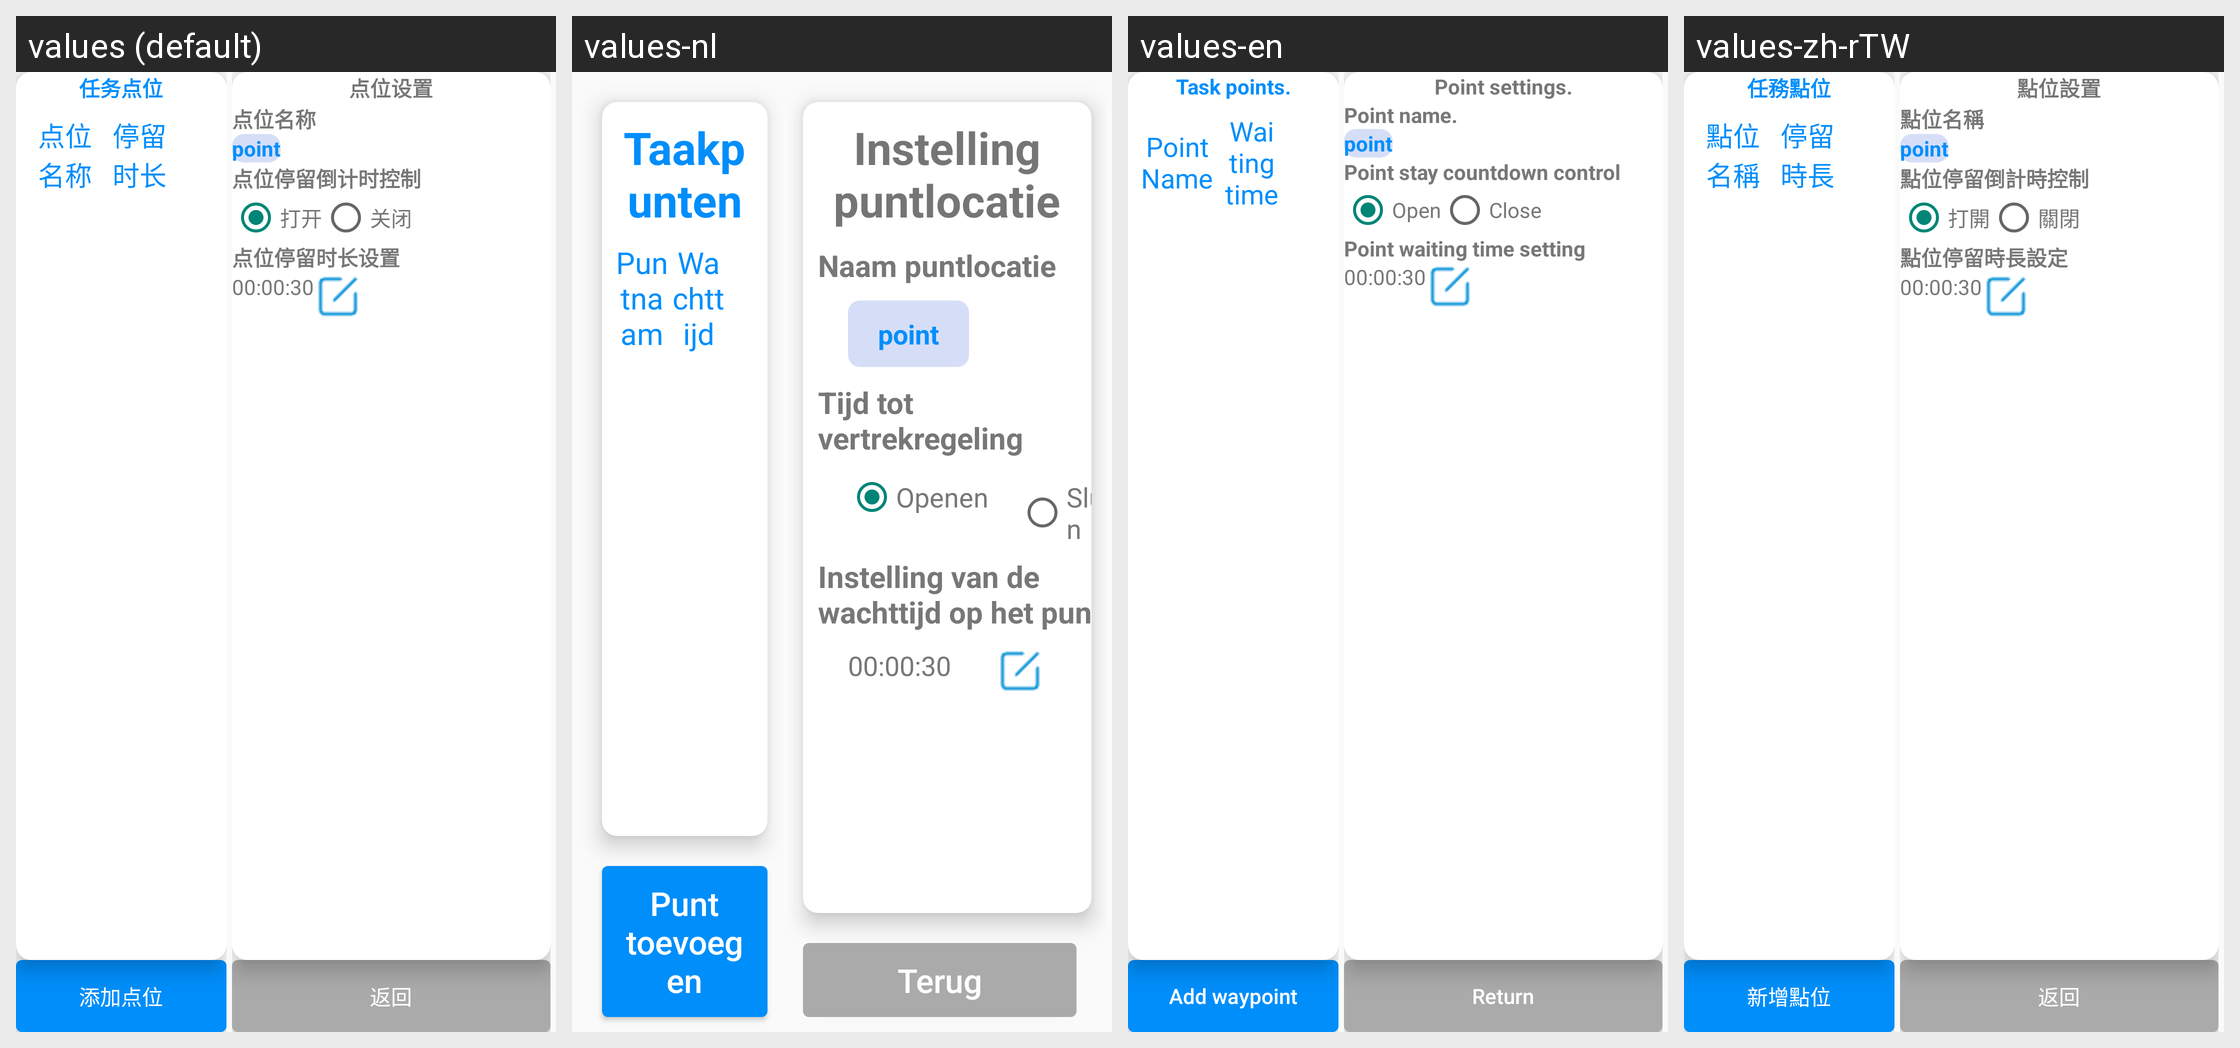

Locale-by-locale string values for the Android screen shown in this grid:
Android screen res/layout/fragment_mode_route_edit_point.xml rendered under 4 locales, left to right: values (default), values-nl, values-en, values-zh-rTW. Device: Nexus 5 (rendered at 1080×1920; each locale shown at half size, 540×960, under a caption strip naming it); theme Theme.AGV.
Other locales in the repository, not shown: values-ar, values-de, values-es, values-fr, values-hu, values-ja, values-ko, values-th, values-vi, values-zh-rHK.
Strings drawn on this screen, with the default value and each locale's value (text and hints the layout hard-codes, and strings that could not be matched under every locale, appear in the picture but are not listed):

text_task_points
  values: 任务点位
  values-nl: Taakpunten
  values-en: Task points.
  values-zh-rTW: 任務點位

text_point_name
  values: 点位名称
  values-nl: Puntnaam
  values-en: Point Name
  values-zh-rTW: 點位名稱

text_waiting_time
  values: 停留时长
  values-nl: Wachttijd
  values-en: Waiting time
  values-zh-rTW: 停留時長

text_add_point
  values: 添加点位
  values-nl: Punt toevoegen
  values-en: Add waypoint
  values-zh-rTW: 新增點位

text_point_setting
  values: 点位设置
  values-nl: Instelling puntlocatie
  values-en: Point settings.
  values-zh-rTW: 點位設置

text_point
  values: 点位名称
  values-nl: Naam puntlocatie
  values-en: Point name.
  values-zh-rTW: 點位名稱

text_waiting_for_picking_control_setting
  values: 点位停留倒计时控制
  values-nl: Tijd tot vertrekregeling
  values-en: Point stay countdown control
  values-zh-rTW: 點位停留倒計時控制

text_open
  values: 打开
  values-nl: Openen
  values-en: Open
  values-zh-rTW: 打開

text_close
  values: 关闭
  values-nl: Sluiten
  values-en: Close
  values-zh-rTW: 關閉

text_waiting_time_setting
  values: 点位停留时长设置
  values-nl: Instelling van de wachttijd op het punt
  values-en: Point waiting time setting
  values-zh-rTW: 點位停留時長設定

text_return
  values: 返回
  values-nl: Terug
  values-en: Return
  values-zh-rTW: 返回
